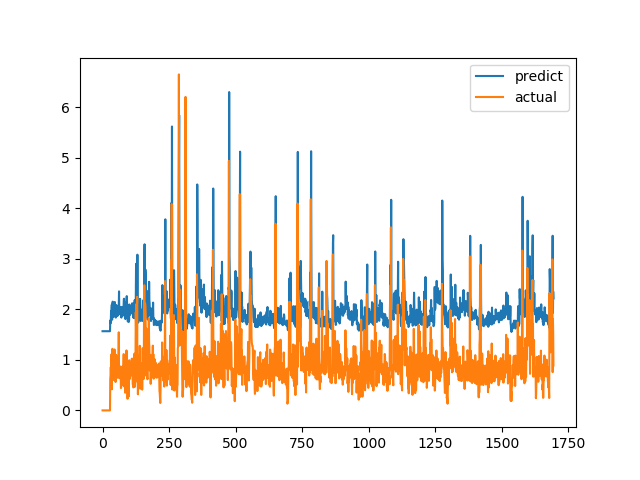

The file beside this chart, header and first rows:
predict, actual
1.568, 0.0
1.568, 0.0
1.568, 0.0
1.568, 0.0
1.568, 0.0
1.568, 0.0
1.568, 0.0
1.568, 0.0
1.568, 0.0
1.568, 0.0
1.568, 0.0
1.568, 0.0
1.568, 0.0
1.568, 0.0
1.568, 0.0
1.568, 0.0
1.568, 0.0
1.568, 0.0
1.568, 0.0
1.568, 0.0
1.568, 0.0
1.568, 0.0
1.568, 0.0
1.568, 0.0
1.568, 0.0
1.568, 0.0
1.568, 0.0
1.568, 0.0
1.568, 0.0
1.78, 0.6238
1.723, 0.6915
1.744, 0.8558
1.962, 0.7094
1.899, 1.015
2.041, 1.116
2.095, 0.4183
1.795, 1.002
2.036, 1.219
2.152, 1.143
2.112, 0.6528
1.881, 0.6747
1.882, 0.601
1.853, 0.6695
1.879, 0.6538
1.874, 0.7814
1.928, 1.206
2.146, 0.8469
1.965, 0.8286
1.951, 0.6482
1.874, 0.5624
1.837, 0.7183
1.9, 1.1
2.086, 0.9542
2.013, 0.729
1.909, 0.6694
1.881, 0.8631
1.966, 0.6465
1.873, 0.8223
1.946, 0.9236
1.996, 0.8301
... 1,636 more rows
